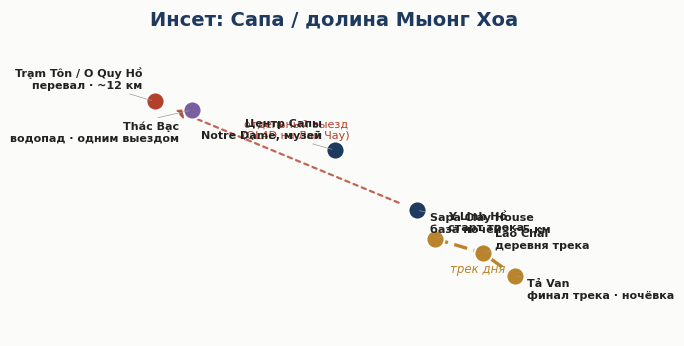

This figure's Python source:
"""Standalone-прототип Level-2 регионального инсета (SYS-3 + G6).

НЕ часть скилла — dev-прототип для валидации концепта (как
`overview_map_prototype.py` для обзорной карты). Запуск:
    python3 inset_prototype.py   →  inset_prototype.png

Кейс — Сапа / долина Мыонг Хоа (maps-spec §2.3). Координаты POI — Tier-2
приближения (ОРИЕНТИР, не навигация): газетир уровень деревень не покрывает.

Что прототип проверяет: читается ли топологический инсет на ПУСТОМ фоне
(подложки нет — Natural Earth уровень страны, тайлы спека запрещает). Вывод
(2026-06-06): топология читается (трек на ЮВ, выезд к перевалу на СЗ — два
разных вектора от базы), НО подписи на плотности инсета наезжают сильнее, чем
на обзорной карте → при встройке переиспользовать `stage6._label_placements`.
Полный разбор и решение «отложить» — `../sys3-g6-inset-assessment.md`.
"""
import math
import matplotlib
matplotlib.use("Agg")
import matplotlib.pyplot as plt
from matplotlib.patches import FancyArrowPatch

NAVY = "#1f3a5f"; SAND = "#b9842b"; RED = "#b3402a"; TEXT = "#222222"; BG = "#fbfbf9"
plt.rcParams["font.family"] = "DejaVu Sans"

# (name, lon, lat, kind, note)  kind: base | trek | side | cluster
P = [
    ("Центр Сапы", 103.844, 22.336, "base", "Notre Dame, музей"),
    ("Sapa Clay House", 103.875, 22.315, "base", "база ночей · ~5 км"),
    ("Y Linh Hồ", 103.882, 22.305, "trek", "старт трека"),
    ("Lao Chải", 103.900, 22.300, "trek", "деревня трека"),
    ("Tả Van", 103.912, 22.292, "trek", "финал трека · ночёвка"),
    ("Trạm Tôn / O Quy Hồ", 103.776, 22.353, "side", "перевал · ~12 км"),
    ("Thác Bạc", 103.790, 22.350, "cluster", "водопад · одним выездом"),
]
idx = {p[0]: i for i, p in enumerate(P)}
trek = ["Y Linh Hồ", "Lao Chải", "Tả Van"]


def main() -> None:
    fig, ax = plt.subplots(figsize=(7.0, 7.4))
    fig.patch.set_facecolor(BG); ax.set_facecolor(BG)
    lons = [p[1] for p in P]; lats = [p[2] for p in P]
    mlat = sum(lats) / len(lats)
    padx = (max(lons) - min(lons)) * 0.18 + 0.01
    pady = (max(lats) - min(lats)) * 0.18 + 0.01
    ax.set_xlim(min(lons) - padx, max(lons) + padx)
    ax.set_ylim(min(lats) - pady, max(lats) + pady)
    ax.set_aspect(1 / math.cos(math.radians(mlat)))
    ax.axis("off")
    ax.set_title("Инсет: Сапа / долина Мыонг Хоа", fontsize=14,
                 color=NAVY, fontweight="bold", pad=12)

    # схематическая ось трека (пунктир-цепочка)
    tx = [P[idx[n]][1] for n in trek]; ty = [P[idx[n]][2] for n in trek]
    ax.plot(tx, ty, color=SAND, lw=2.4, ls=(0, (4, 2)), zorder=4,
            solid_capstyle="round")
    ax.text(sum(tx) / 3, sum(ty) / 3 - 0.006, "трек дня", color=SAND,
            fontsize=8.5, fontstyle="italic", ha="center", zorder=6)

    # стрелка-направление к перевалу (другой вектор от базы)
    bx, by = P[idx["Sapa Clay House"]][1], P[idx["Sapa Clay House"]][2]
    px, py = P[idx["Trạm Tôn / O Quy Hồ"]][1], P[idx["Trạm Tôn / O Quy Hồ"]][2]
    ax.add_patch(FancyArrowPatch(
        (bx, by), (px, py), arrowstyle="-|>", mutation_scale=14, color=RED,
        lw=1.6, ls=(0, (2, 2)), alpha=0.8, shrinkA=14, shrinkB=16, zorder=3))
    ax.text((bx + px) / 2 + 0.004, (by + py) / 2 + 0.006,
            "отдельный выезд\n(QL4D на Лай Чау)", color=RED, fontsize=8,
            ha="center", zorder=6)

    col = {"base": NAVY, "trek": SAND, "side": RED, "cluster": "#7a5fa0"}
    off = {"Центр Сапы": (-9, 7), "Sapa Clay House": (10, -2),
           "Y Linh Hồ": (9, 4), "Lao Chải": (9, 2), "Tả Van": (9, -2),
           "Trạm Tôn / O Quy Hồ": (-9, 8), "Thác Bạc": (-9, -8)}
    for name, lon, lat, kind, note in P:
        ax.scatter([lon], [lat], s=170, color=col[kind], edgecolor="white",
                   lw=1.4, zorder=8)
        dx, dy = off[name]
        ax.annotate(f"{name}\n{note}", (lon, lat), textcoords="offset points",
                    xytext=(dx, dy), fontsize=8, color=TEXT, fontweight="bold",
                    zorder=9, ha="left" if dx >= 0 else "right",
                    va="bottom" if dy >= 0 else "top",
                    arrowprops=dict(arrowstyle="-", lw=0.5, color="#9a9a9a",
                                    shrinkA=2, shrinkB=2))

    fig.savefig("inset_prototype.png", dpi=150, bbox_inches="tight",
                facecolor=BG)
    print("ok inset_prototype.png")


if __name__ == "__main__":
    main()
